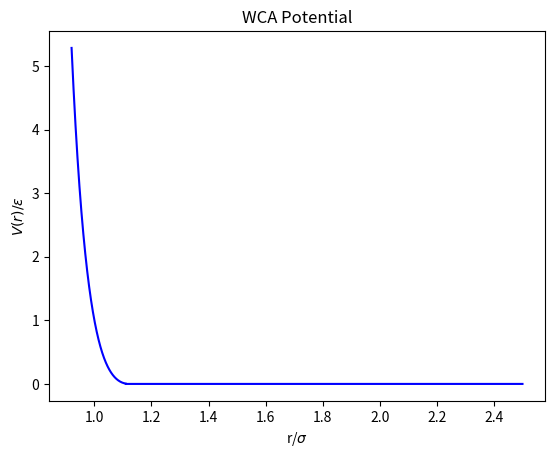

Write the Python code that produced this figure.
#!/usr/bin/python3

#RUN this program from the directory it is listed in
#with command ./plot_WCA_Potential_fixed.py

from scipy import special
import numpy as np
import matplotlib.pyplot as plt
import math

plot1="plot_WCA_Potential_fixed.png"

#Plot WCA Potential vs r 
R=1/1.781797436  #for a sigma=1   DOESN"T WORK!!  graph wrong shape!
epsilon=1
sigma=1

#r=np.linspace(.4, .1, 2000)
#sigma_over_r_to_pow6=(sigma/r)*(sigma/r)*(sigma/r)*(sigma/r)*(sigma/r)*(sigma/r)
#V=4*epsilon*(sigma_over_r_to_pow6*sigma_over_r_to_pow6 - sigma_over_r_to_pow6) + epsilon

#Plot repulsive portion from 0 to r=1.1225 (the min of the LJ potential):
r=np.linspace(.92, 1.11, 2000)  #repulsive portion only
r_dless=sigma/r  #plot dimensionless quantity!
sigma_over_r_to_pow6=(r_dless)*(r_dless)*(r_dless)*(r_dless)*(r_dless)*(r_dless)
V=4*epsilon*(sigma_over_r_to_pow6*sigma_over_r_to_pow6 - sigma_over_r_to_pow6) + epsilon #LJ potential 
plt.plot(1/r_dless,V, label='LJ repulsive portion', color='blue')


#Plot repulsive portion from r=1.1225 to rmax:
r=np.linspace(1.11, 2.5, 2000) 
V=(r/r) - 1
plt.plot(r/sigma, V/epsilon, color='blue')


plt.xlabel('r/$\sigma$')
plt.ylabel('$V(r)/\epsilon$')
plt.title('WCA Potential')
#plt.legend()
plt.savefig(plot1)

plt.show()



